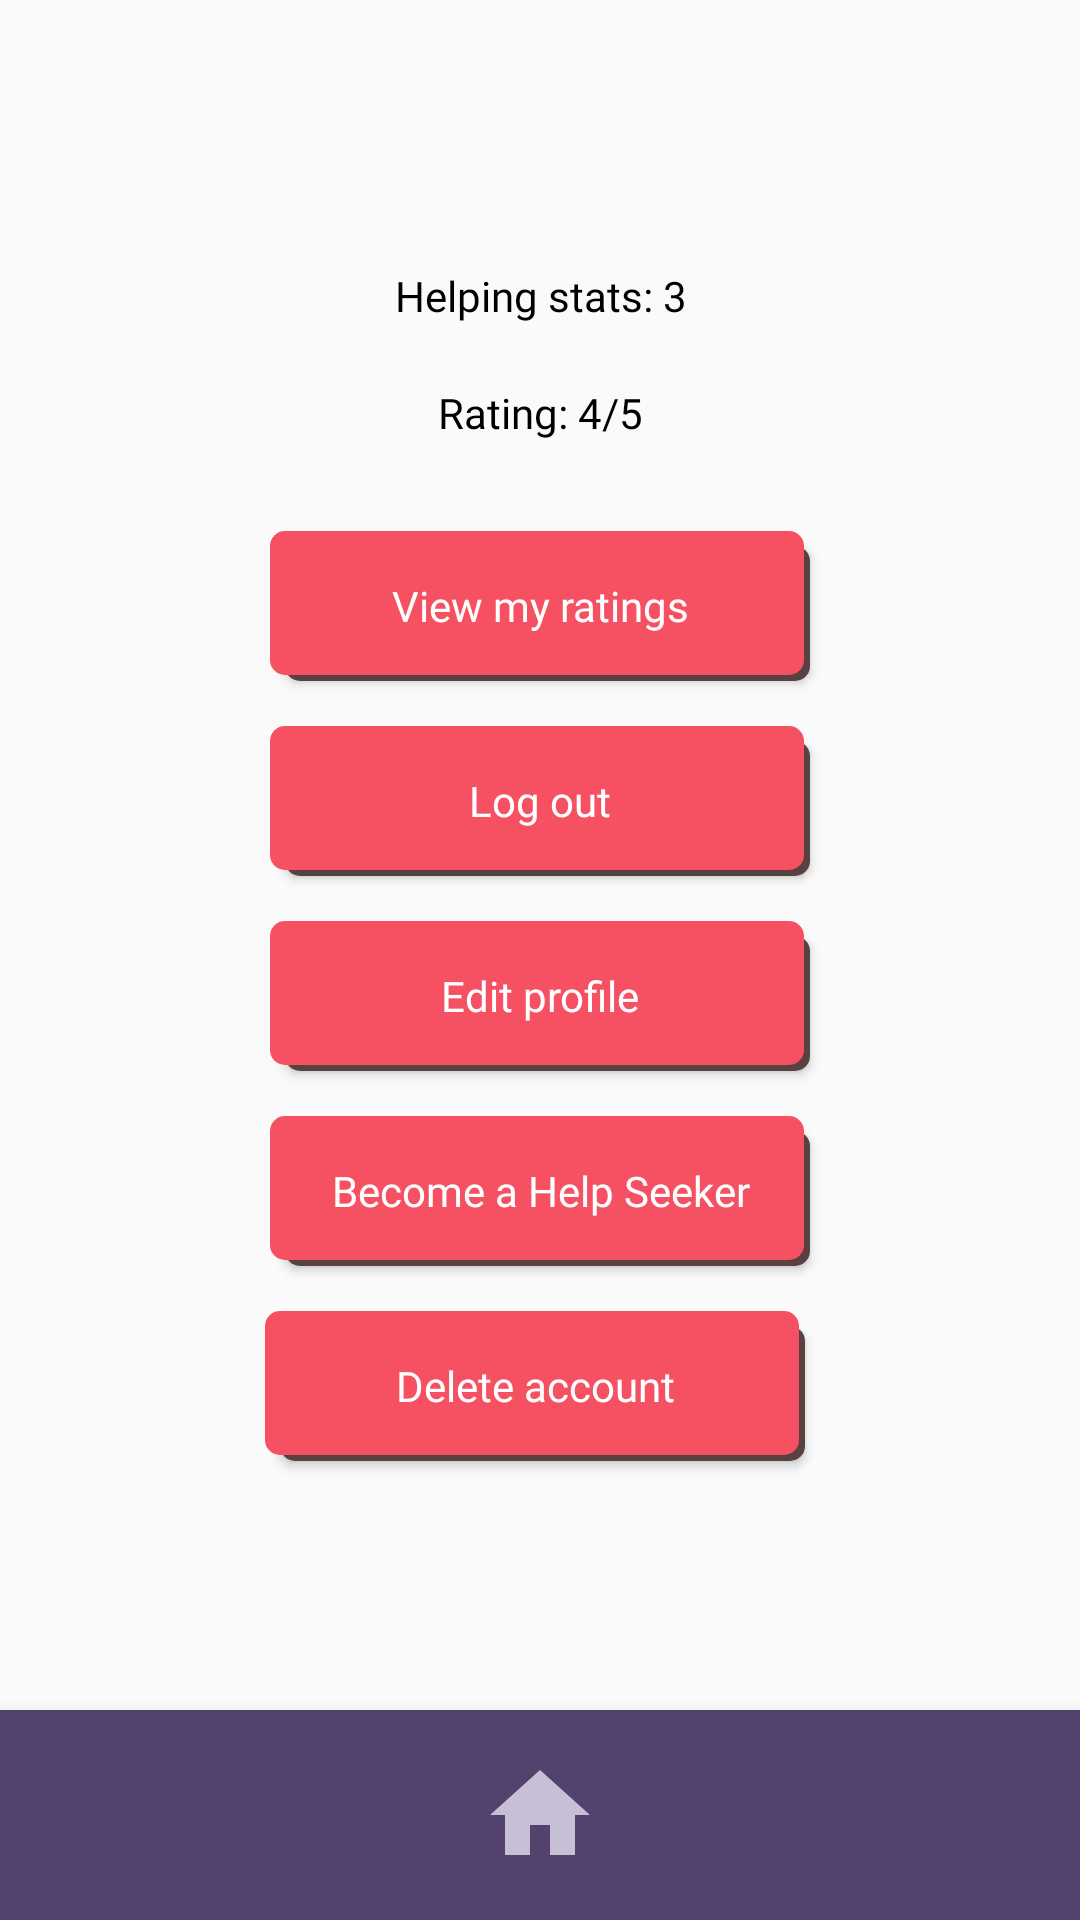

Produce the Android XML layout that renders to this screen, including the resource entries it uses.
<!-- AndroidManifest.xml: application theme AppTheme -->
<!-- res/layout/activity_volunteer_profile_page.xml -->
<?xml version="1.0" encoding="utf-8"?>

<layout xmlns:android="http://schemas.android.com/apk/res/android"
    xmlns:app="http://schemas.android.com/apk/res-auto"
    xmlns:tools="http://schemas.android.com/tools">

    <data>
        <variable
            name="nameAndSurname"
            type="String" />
    </data>

    <androidx.constraintlayout.widget.ConstraintLayout
        android:layout_width="match_parent"
        android:layout_height="match_parent"
        tools:context=".view.volunteer.VolunteerProfilePage">

        <com.google.android.material.bottomnavigation.BottomNavigationView
            android:layout_width="match_parent"
            android:layout_height="70dp"
            android:layout_alignParentBottom="true"
            android:background="@drawable/navbar_shape"
            app:layout_constraintBottom_toBottomOf="parent"
            app:layout_constraintEnd_toEndOf="parent"
            app:layout_constraintStart_toStartOf="parent">

            <androidx.constraintlayout.widget.ConstraintLayout
                android:layout_width="match_parent"
                android:layout_height="70dp">

                <Button
                    android:id="@+id/homeButton"
                    android:layout_width="40dp"
                    android:layout_height="40dp"
                    android:background="@drawable/ic_baseline_home_24"
                    app:layout_constraintBottom_toBottomOf="parent"
                    app:layout_constraintEnd_toEndOf="parent"
                    app:layout_constraintStart_toStartOf="parent"
                    app:layout_constraintTop_toTopOf="parent" />

            </androidx.constraintlayout.widget.ConstraintLayout>

        </com.google.android.material.bottomnavigation.BottomNavigationView>

        <TextView
            android:id="@+id/nameAndSurnameText"
            android:layout_width="wrap_content"
            android:layout_height="wrap_content"
            android:layout_marginTop="30dp"
            android:fontFamily="@font/varela_round"
            android:text="@{nameAndSurname}"
            android:textColor="#000000"
            app:layout_constraintEnd_toEndOf="parent"
            app:layout_constraintStart_toStartOf="parent"
            app:layout_constraintTop_toTopOf="parent" />

        <TextView
            android:id="@+id/helpingStats"
            android:layout_width="wrap_content"
            android:layout_height="wrap_content"
            android:layout_marginTop="20dp"
            android:fontFamily="@font/varela_round"
            android:text="Helping stats: 3"
            android:textColor="#000000"
            app:layout_constraintEnd_toEndOf="parent"
            app:layout_constraintHorizontal_bias="0.501"
            app:layout_constraintStart_toStartOf="parent"
            app:layout_constraintTop_toBottomOf="@+id/profilePhoto" />

        <TextView
            android:id="@+id/avgRating"
            android:layout_width="wrap_content"
            android:layout_height="wrap_content"
            android:layout_marginTop="20dp"
            android:fontFamily="@font/varela_round"
            android:text="Rating: 4/5"
            android:textColor="#000000"
            app:layout_constraintEnd_toEndOf="parent"
            app:layout_constraintStart_toStartOf="parent"
            app:layout_constraintTop_toBottomOf="@+id/helpingStats" />

        <ImageView
            android:id="@+id/profilePhoto"
            android:layout_width="wrap_content"
            android:layout_height="wrap_content"
            android:layout_marginTop="20dp"
            app:layout_constraintEnd_toEndOf="parent"
            app:layout_constraintStart_toStartOf="parent"
            app:layout_constraintTop_toBottomOf="@+id/nameAndSurnameText"
            tools:src="@tools:sample/avatars" />

        <Button
            android:id="@+id/viewRatingsButton"
            android:layout_width="180dp"
            android:layout_height="50dp"
            android:layout_marginTop="30dp"
            android:background="@drawable/rounded_button"
            android:fontFamily="@font/varela_round"
            android:padding="12dp"
            android:text="View my ratings"
            android:textAllCaps="false"
            android:textColor="#FFFFFF"
            app:layout_constraintEnd_toEndOf="parent"
            app:layout_constraintStart_toStartOf="parent"
            app:layout_constraintTop_toBottomOf="@+id/avgRating" />

        <Button
            android:id="@+id/logOutButton"
            android:layout_width="180dp"
            android:layout_height="50dp"
            android:layout_marginTop="15dp"
            android:background="@drawable/rounded_button"
            android:fontFamily="@font/varela_round"
            android:padding="12dp"
            android:text="Log out"
            android:textAllCaps="false"
            android:textColor="#FFFFFF"
            app:layout_constraintEnd_toEndOf="parent"
            app:layout_constraintStart_toStartOf="parent"
            app:layout_constraintTop_toBottomOf="@+id/viewRatingsButton" />

        <Button
            android:id="@+id/editProfileButton"
            android:layout_width="180dp"
            android:layout_height="50dp"
            android:layout_marginTop="15dp"
            android:background="@drawable/rounded_button"
            android:fontFamily="@font/varela_round"
            android:padding="12dp"
            android:text="Edit profile"
            android:textAllCaps="false"
            android:textColor="#FFFFFF"
            app:layout_constraintEnd_toEndOf="parent"
            app:layout_constraintStart_toStartOf="parent"
            app:layout_constraintTop_toBottomOf="@+id/logOutButton" />

        <Button
            android:id="@+id/deleteAccountButton"
            android:layout_width="180dp"
            android:layout_height="50dp"
            android:layout_marginTop="15dp"
            android:background="@drawable/rounded_button"
            android:fontFamily="@font/varela_round"
            android:padding="12dp"
            android:text="Delete account"
            android:textAllCaps="false"
            android:textColor="#FFFFFF"
            app:layout_constraintEnd_toEndOf="parent"
            app:layout_constraintHorizontal_bias="0.491"
            app:layout_constraintStart_toStartOf="parent"
            app:layout_constraintTop_toBottomOf="@+id/becomeHelpSeeker" />

        <Button
            android:id="@+id/becomeHelpSeeker"
            android:layout_width="180dp"
            android:layout_height="50dp"
            android:layout_marginTop="15dp"
            android:background="@drawable/rounded_button"
            android:fontFamily="@font/varela_round"
            android:padding="12dp"
            android:text="Become a Help Seeker"
            android:textAllCaps="false"
            android:textColor="#FFFFFF"
            app:layout_constraintEnd_toEndOf="parent"
            app:layout_constraintStart_toStartOf="parent"
            app:layout_constraintTop_toBottomOf="@+id/editProfileButton" />

    </androidx.constraintlayout.widget.ConstraintLayout>
</layout>
<!-- resources referenced by this layout -->
<resources>
  <!-- drawable ic_baseline_home_24 (drawable) -->
  <vector android:height="24dp" android:tint="#C7BFD5"
      android:viewportHeight="24" android:viewportWidth="24"
      android:width="24dp" xmlns:android="http://schemas.android.com/apk/res/android">
      <path android:fillColor="@android:color/white" android:pathData="M10,20v-6h4v6h5v-8h3L12,3 2,12h3v8z"/>
  </vector>
  <!-- drawable navbar_shape (drawable) -->
  <?xml version="1.0" encoding="utf-8"?>
  <shape xmlns:android="http://schemas.android.com/apk/res/android"
      android:shape="rectangle">
      <solid android:color="#53426E"/>
  </shape>
  <!-- drawable rounded_button (drawable) -->
  <selector xmlns:android="http://schemas.android.com/apk/res/android">
      <item>
          <layer-list>
              <item android:left="5dp" android:top="5dp">
                  <shape>
                      <corners android:radius="5dp" />
                      <solid android:color="#574141" />
                  </shape>
              </item>
              <item android:bottom="2dp" android:right="2dp">
                  <shape>
                      <solid android:color="#F65163"/>
                      <corners android:radius="5dp" />
                      <padding android:bottom="2dp" android:left="2dp"
                          android:right="2dp" android:top="2dp" />
                  </shape>
              </item>
          </layer-list>
      </item>
  </selector>
  <style name="AppTheme" parent="Theme.AppCompat.Light.DarkActionBar">
          <item name="colorPrimary">@color/colorPrimary</item>
          <item name="colorPrimaryDark">@color/colorPrimaryDark</item>
          <item name="colorAccent">@color/colorAccent</item>
      </style>
  <color name="colorPrimary">#6200EE</color>
  <color name="colorPrimaryDark">#3700B3</color>
  <color name="colorAccent">#03DAC5</color>
</resources>
